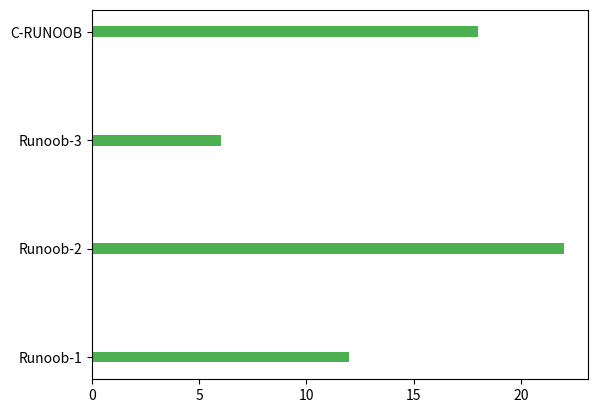

Generate this figure with matplotlib:
"""
https://www.runoob.com/matplotlib/matplotlib-bar.html
我们可以使用 pyplot 中的 bar() 方法来绘制柱形图。

设置柱形图宽度，bar() 方法使用 width 设置，barh() 方法使用 height 设置 height
"""

import matplotlib.pyplot as plt
import numpy as np

x = np.array(["Runoob-1", "Runoob-2", "Runoob-3", "C-RUNOOB"])
y = np.array([12, 22, 6, 18])

# plt.bar(x, y, color = ["#4CAF50","red","hotpink","#556B2F"], width = 0.1)
plt.barh(x, y, color="#4CAF50", height=0.1)  # 垂直方向的柱形图可以使用 barh() 方法来设置
plt.show()
